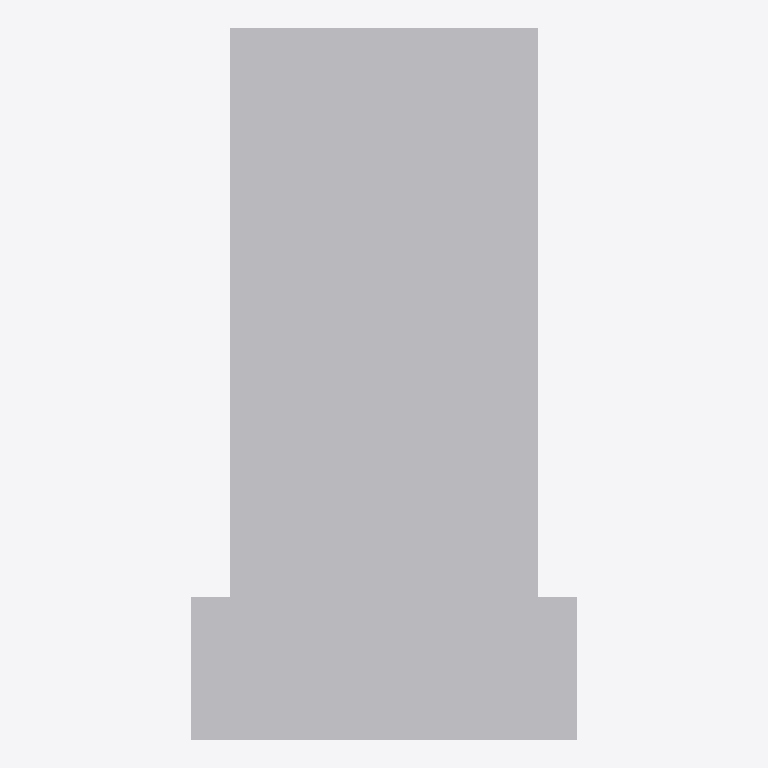
Plan cut of the same IFC building model at storey 'EG' (level 0.00 m, cut at 1.40 m), seen from above with north up, elements coloured by IFC class: 1 other element (light grey). No cut surface shows.
Extent 0.380 m × 0.700 m × 0.391 m (x, y, z). Storeys (1): EG at 0.00 m. Elements (1): 1 IfcSanitaryTerminal.

HEADER;
FILE_DESCRIPTION(('ViewDefinition[DesignTransferView]'),'2;1');
FILE_NAME('/dev/null','2026-11-18T07:31:32+01:00',(''),(''),'IfcOpenShell 0.8.5','IfcOpenShell 0.8.5','Nobody');
FILE_SCHEMA(('IFC4'));
ENDSEC;
DATA;
#6=IFCPROJECT('0nH8KycO968vzlIdHRKaVL',#5,'preview-wc-rollstuhlgerecht',$,$,$,$,(#15),#10);
#18=IFCSITE('26wSAa67f6bgl366Ag6LvP',#17,'Site',$,$,#29,$,$,$,$,$,$,$,$);
#20=IFCBUILDING('3g7O6kxHnETPgs2ecVrGNa',#19,'Building',$,$,#34,$,$,$,$,$,$);
#36=IFCBUILDINGSTOREY('3AFyBbXk9Ezwmmb1voHBvu',#35,'EG',$,$,#43,$,$,$,0.0);
#71=IFCSANITARYTERMINAL('1zPn6XVT55SP8eTmRqQNDn',#70,'WC rollstuhlgerecht',$,$,#86,#79,$,.TOILETPAN.);
ENDSEC;
